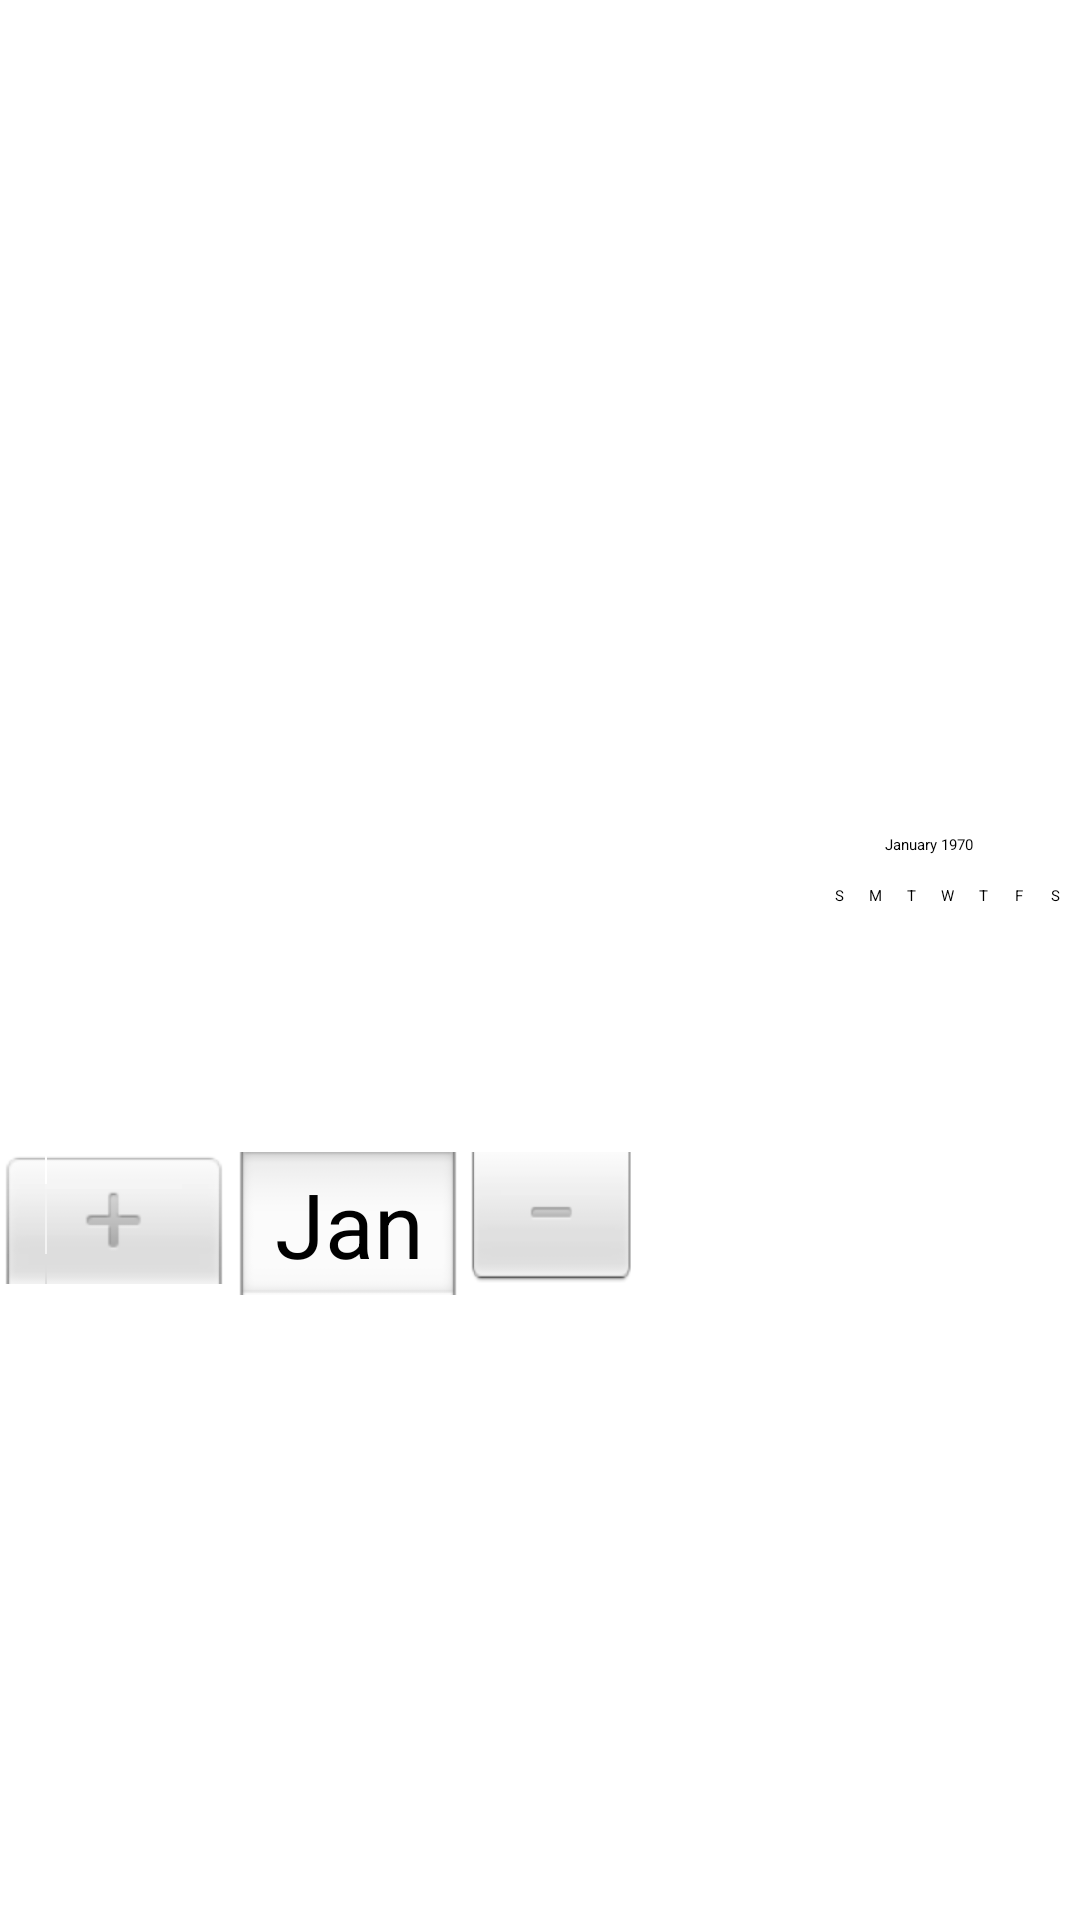

Layout XML and referenced resources for this Android screen:
<!-- AndroidManifest.xml: application theme Theme.Sobriety -->
<!-- res/layout/activity_add_counter.xml -->
<?xml version="1.0" encoding="utf-8"?>
<androidx.constraintlayout.widget.ConstraintLayout xmlns:android="http://schemas.android.com/apk/res/android"
    xmlns:app="http://schemas.android.com/apk/res-auto"
    xmlns:tools="http://schemas.android.com/tools"
    android:layout_width="match_parent"
    android:layout_height="match_parent"
    tools:context=".activities.HomeScreenActivity">

    <EditText
        android:id="@+id/AddCounterActivity_counter_name_input"
        android:layout_width="326dp"
        android:layout_height="100dp"
        android:layout_marginTop="104dp"
        android:ems="10"

        android:inputType="textPersonName"
        android:paddingTop="200px"
        android:textColor="#000000"
        app:layout_constraintEnd_toEndOf="parent"
        app:layout_constraintHorizontal_bias="0.492"
        app:layout_constraintStart_toStartOf="parent"
        app:layout_constraintTop_toTopOf="parent" />

    <TextView
        android:id="@+id/AddCounterActivity_enter_counter_name"
        android:layout_width="wrap_content"
        android:layout_height="wrap_content"
        android:layout_marginBottom="8dp"
        app:layout_constraintBottom_toTopOf="@+id/AddCounterActivity_counter_name_input"
        tools:layout_editor_absoluteX="45dp" />

    <DatePicker
        android:id="@+id/startDatePicker"
        android:layout_width="wrap_content"
        android:layout_height="wrap_content"
        android:layout_marginTop="64dp"
        android:datePickerMode="spinner"
        app:layout_constraintEnd_toEndOf="parent"
        app:layout_constraintHorizontal_bias="0.0"
        app:layout_constraintStart_toStartOf="parent"
        app:layout_constraintTop_toBottomOf="@+id/AddCounterActivity_counter_name_input" />

    <Button
        android:id="@+id/AddCounterActivity_submit"
        android:layout_width="wrap_content"
        android:layout_height="wrap_content"
        android:layout_marginTop="380dp"
        android:onClick="onClickSubmit"
        app:layout_constraintEnd_toEndOf="parent"
        app:layout_constraintStart_toEndOf="@+id/AddCounterActivity_cancel"
        app:layout_constraintTop_toBottomOf="@+id/AddCounterActivity_counter_name_input" />

    <TextView
        android:id="@+id/AddCounterActivity_select_start_date"
        android:layout_width="144dp"
        android:layout_height="26dp"
        android:layout_marginBottom="8dp"
        app:layout_constraintBottom_toTopOf="@+id/startDatePicker"
        tools:layout_editor_absoluteX="16dp" />

    <Button
        android:id="@+id/AddCounterActivity_cancel"
        android:layout_width="wrap_content"
        android:layout_height="wrap_content"
        android:layout_marginStart="60dp"
        android:layout_marginTop="380dp"
        android:onClick="onClickCancel"
        app:layout_constraintStart_toStartOf="parent"
        app:layout_constraintTop_toBottomOf="@+id/AddCounterActivity_counter_name_input" />

</androidx.constraintlayout.widget.ConstraintLayout>
<!-- resources referenced by this layout -->
<resources>

</resources>
